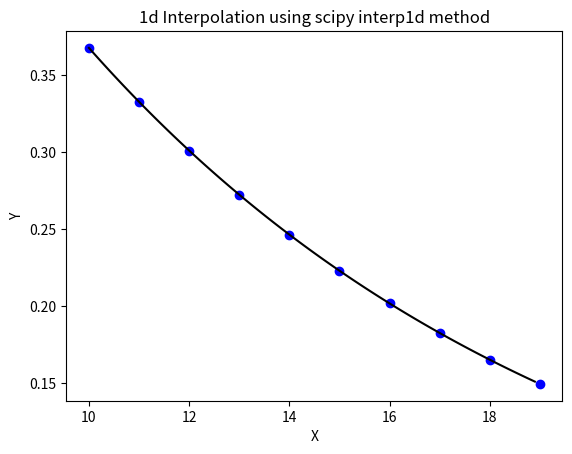

Here is the Python script that generated this plot:
import matplotlib.pyplot as plt
import numpy as np 
import scipy 

from scipy.interpolate import interp1d


x = np.arange(10,20)

print('x:',x)


y = np.exp(-x/10)

print('y:',y)



f_cubic = scipy.interpolate.interp1d(x,y,kind = 'cubic') 


xnew = np.arange(10,19,0.1)


ynew = f_cubic(xnew) 

print('new_x:',xnew)
print('new_y:',ynew)



plt.scatter(x, y, color = 'blue')


plt.plot(xnew, ynew, color = 'black')


plt.xlabel("X")


plt.ylabel("Y")



plt.title("1d Interpolation using scipy interp1d method")


plt.show()


